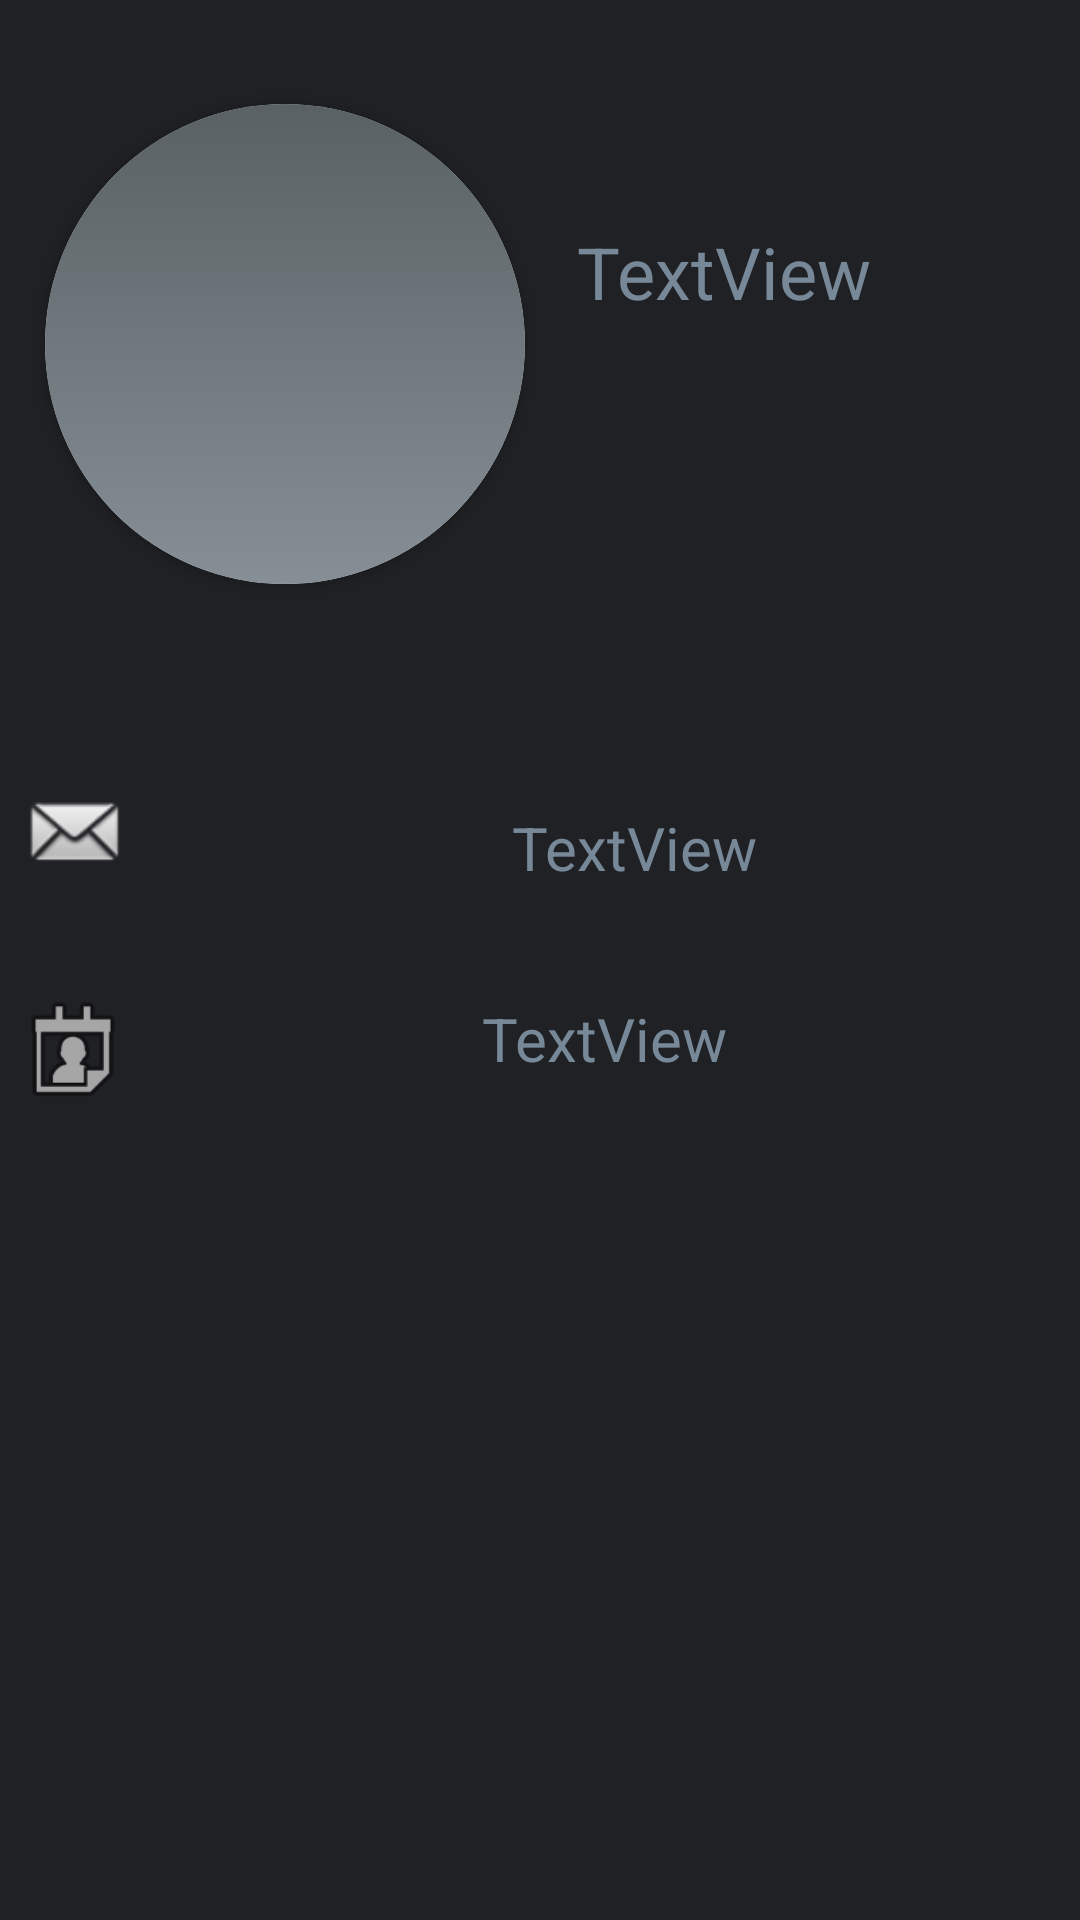

Reconstruct the res/layout file that produces this screen, plus the resources it refers to.
<!-- AndroidManifest.xml: application theme Theme.Default -->
<!-- res/layout/fragment_profile.xml -->
<?xml version="1.0" encoding="utf-8"?>
<androidx.constraintlayout.widget.ConstraintLayout xmlns:android="http://schemas.android.com/apk/res/android"
    xmlns:app="http://schemas.android.com/apk/res-auto"
    xmlns:tools="http://schemas.android.com/tools"
    android:layout_width="match_parent"
    android:layout_height="match_parent"
    android:background="@color/new_bg"
    tools:context=".ui.profile.ProfileFragment">


    <androidx.constraintlayout.widget.Guideline
        android:id="@+id/guideline4"
        android:layout_width="wrap_content"
        android:layout_height="wrap_content"
        android:orientation="horizontal"
        app:layout_constraintGuide_percent="0.4" />

    <TextView
        android:id="@+id/userView"
        android:layout_width="222dp"
        android:layout_height="53dp"
        android:layout_marginTop="64dp"
        android:layout_marginEnd="8dp"
        android:gravity="center"
        android:text="TextView"
        android:textColor="#778899"
        android:textSize="24sp"
        app:layout_constraintEnd_toEndOf="parent"
        app:layout_constraintTop_toTopOf="parent" />

    <androidx.cardview.widget.CardView
        android:id="@+id/cardView"
        android:layout_width="160dp"
        android:layout_height="160dp"
        app:cardCornerRadius="80dp"
        app:layout_constraintBottom_toTopOf="@+id/guideline4"
        app:layout_constraintEnd_toEndOf="parent"
        app:layout_constraintHorizontal_bias="0.075"
        app:layout_constraintStart_toStartOf="parent"
        app:layout_constraintTop_toTopOf="parent"
        app:layout_constraintVertical_bias="0.36">

        <ImageView
            android:id="@+id/profile_image"
            android:layout_width="match_parent"
            android:layout_height="match_parent"
            android:src="@drawable/gradient_background" />
    </androidx.cardview.widget.CardView>

    <TextView
        android:id="@+id/eMailView"
        android:layout_width="281dp"
        android:layout_height="42dp"
        android:layout_marginTop="34dp"
        android:layout_marginEnd="8dp"
        android:gravity="center"
        android:text="TextView"
        android:textColor="#778899"
        android:textSize="20sp"
        app:layout_constraintBottom_toBottomOf="parent"
        app:layout_constraintEnd_toEndOf="parent"
        app:layout_constraintTop_toBottomOf="@+id/cardView"
        app:layout_constraintVertical_bias="0.089" />

    <ImageView
        android:id="@+id/imageView4"
        android:layout_width="60dp"
        android:layout_height="38dp"
        android:layout_marginTop="64dp"
        android:layout_marginEnd="16dp"
        android:src="@android:drawable/sym_action_email"
        app:layout_constraintEnd_toStartOf="@+id/eMailView"
        app:layout_constraintTop_toBottomOf="@+id/cardView" />

    <TextView
        android:id="@+id/ageView"
        android:layout_width="221dp"
        android:layout_height="45dp"
        android:layout_marginTop="20dp"
        android:layout_marginEnd="48dp"
        android:gravity="center"
        android:text="TextView"
        android:textColor="#778899"
        android:textSize="20sp"
        app:layout_constraintEnd_toEndOf="parent"
        app:layout_constraintTop_toBottomOf="@+id/eMailView" />

    <ImageView
        android:id="@+id/imageView5"
        android:layout_width="62dp"
        android:layout_height="43dp"
        android:layout_marginTop="32dp"
        android:layout_marginEnd="36dp"
        android:src="@android:drawable/ic_menu_my_calendar"
        app:layout_constraintEnd_toStartOf="@+id/ageView"
        app:layout_constraintTop_toBottomOf="@+id/imageView4" />

</androidx.constraintlayout.widget.ConstraintLayout>
<!-- resources referenced by this layout -->
<resources>
  <color name="new_bg">#202124</color>
  <!-- drawable gradient_background (drawable) -->
  <?xml version="1.0" encoding="utf-8"?>
  <selector xmlns:android="http://schemas.android.com/apk/res/android">
   <item>
       <shape>
           <gradient
               android:angle="90"
               android:startColor="#868f96"
               android:endColor="#596164"
               android:type="linear" />
       </shape>
   </item>
  </selector>
  <style name="Theme.Default" parent="Theme.AppCompat.Light.DarkActionBar">
          <item name="colorPrimary">#303134</item>
          <item name="colorPrimaryDark">@color/new_bg</item>
          <item name="colorAccent">#303134</item>
          <item name="android:navigationBarColor">@color/black</item>
          <item name="android:statusBarColor">#303134</item>
      </style>
  <color name="black">#FF000000</color>
</resources>
